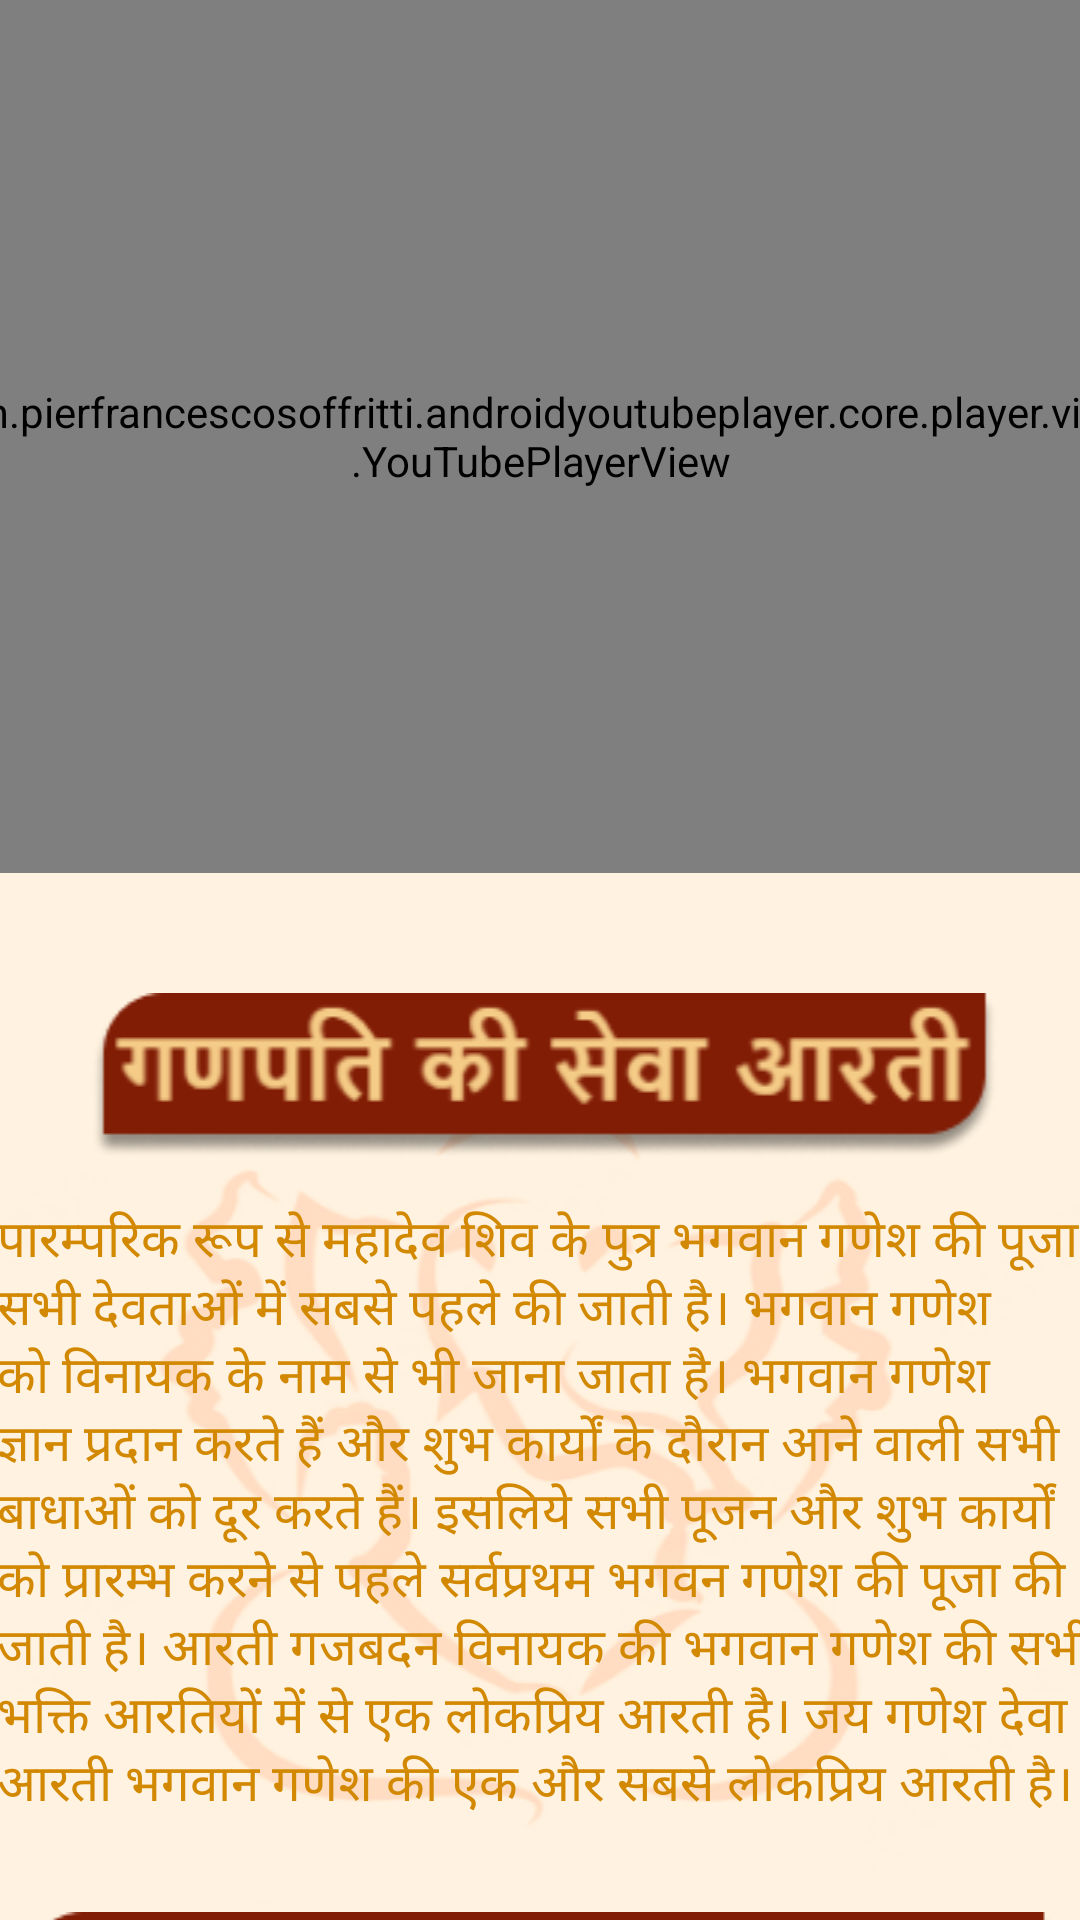

The Android layout XML behind this screen, and the referenced resources:
<!-- AndroidManifest.xml: application theme Theme.Sanatan -->
<!-- res/layout/activity_ganeshartithree.xml -->
<?xml version="1.0" encoding="utf-8"?>
<androidx.constraintlayout.widget.ConstraintLayout xmlns:android="http://schemas.android.com/apk/res/android"
    xmlns:app="http://schemas.android.com/apk/res-auto"
    xmlns:tools="http://schemas.android.com/tools"
    android:layout_width="match_parent"
    android:layout_height="match_parent"
    tools:context=".ganeshartithree"
    android:background="@drawable/back">

    <com.pierfrancescosoffritti.androidyoutubeplayer.core.player.views.YouTubePlayerView
        android:id="@+id/youTubePlayerView"
        android:layout_width="411dp"
        android:layout_height="291dp"
        app:autoPlay="true"
        app:layout_constraintEnd_toEndOf="parent"
        app:layout_constraintStart_toStartOf="parent"
        app:layout_constraintTop_toTopOf="parent"
        app:videoId="glrRP23ept8" />

    <ScrollView
        android:layout_width="413dp"
        android:layout_height="424dp"
        android:layout_marginTop="20dp"
        app:layout_constraintEnd_toEndOf="parent"
        app:layout_constraintStart_toStartOf="parent"
        app:layout_constraintTop_toBottomOf="@+id/youTubePlayerView">

        <LinearLayout
            android:layout_width="match_parent"
            android:layout_height="wrap_content"
            android:orientation="vertical">

            <ImageView
                android:id="@+id/imageView2"
                android:layout_width="345dp"
                android:layout_height="wrap_content"
                android:layout_marginStart="35dp"
                android:layout_marginTop="20dp"
                app:layout_constraintEnd_toEndOf="parent"
                app:layout_constraintStart_toStartOf="parent"
                app:layout_constraintTop_toBottomOf="@+id/youTubePlayerView"
                app:srcCompat="@drawable/ganpatisevarectangle" />

            <TextView
                android:layout_width="match_parent"
                android:layout_height="wrap_content"
                android:layout_margin="15dp"
                android:fontFamily="@font/poppins_medium"
                android:paddingLeft="10dp"
                android:text="@string/vinayakaartihindi"
                android:textColor="@color/sanatan"
                android:textSize="17sp"></TextView>

            <ImageView
                android:id="@+id/imageView3"
                android:layout_width="wrap_content"
                android:layout_height="wrap_content"
                android:layout_marginStart="30dp"
                android:layout_marginTop="15dp"
                app:layout_constraintEnd_toEndOf="parent"
                app:layout_constraintStart_toStartOf="parent"
                app:layout_constraintTop_toBottomOf="@+id/youTubePlayerView"
                app:srcCompat="@drawable/ganpatisevarectangle2" />

            <TextView
                android:layout_width="match_parent"
                android:layout_height="wrap_content"
                android:layout_margin="20dp"
                android:fontFamily="@font/poppins_medium"
                android:paddingLeft="10dp"
                android:text="@string/ganpatisevaenglish"
                android:textColor="@color/sanatan"
                android:textSize="17sp">

            </TextView>

        </LinearLayout>
    </ScrollView>
</androidx.constraintlayout.widget.ConstraintLayout>
<!-- resources referenced by this layout -->
<resources>
  <color name="sanatan">#D28800</color>
  <!-- drawable back: png bitmap (drawable, 49873 bytes) -->
  <!-- drawable ganpatisevarectangle: png bitmap (drawable, 11055 bytes) -->
  <!-- drawable ganpatisevarectangle2: png bitmap (drawable, 11279 bytes) -->
  <string name="ganpatisevaenglish">Traditionally Lord Ganesh, son of Mahadev Shiva, is worshipped first among all Gods. Lord Ganesh bestows wisdom and removes all obstacles which might come while performing auspicious work. Hence Lord Ganesh is worshipped first while starting all Pujas and auspicious activities. Ganapati Ki Seva Mangal Meva is one of the popular Aartis among all devotional Aartis. Jai Ganesh Deva is another most popular Aarti of Lord Ganesha.</string>
  <string name="vinayakaartihindi">पारम्परिक रूप से महादेव शिव के पुत्र भगवान गणेश की पूजा सभी देवताओं में सबसे पहले की जाती है। भगवान गणेश को विनायक के नाम से भी जाना जाता है। भगवान गणेश ज्ञान प्रदान करते हैं और शुभ कार्यों के दौरान आने वाली सभी बाधाओं को दूर करते हैं। इसलिये सभी पूजन और शुभ कार्यों को प्रारम्भ करने से पहले सर्वप्रथम भगवन गणेश की पूजा की जाती है। आरती गजबदन विनायक की भगवान गणेश की सभी भक्ति आरतियों में से एक लोकप्रिय आरती है। जय गणेश देवा आरती भगवान गणेश की एक और सबसे लोकप्रिय आरती है।</string>
  <style name="Theme.Sanatan" parent="Theme.MaterialComponents.DayNight.DarkActionBar">
          
          <item name="colorPrimary">@color/sanatan</item>
          <item name="colorPrimaryVariant">@color/sanatan</item>
          <item name="colorOnPrimary">@color/white</item>
          
          <item name="colorSecondary">@color/teal_200</item>
          <item name="colorSecondaryVariant">@color/teal_700</item>
          <item name="colorOnSecondary">@color/black</item>
          
          <item name="android:statusBarColor" tools:targetApi="l">?attr/colorPrimaryVariant</item>
          
  
      </style>
  <color name="white">#FFFFFFFF</color>
  <color name="teal_200">#FF03DAC5</color>
  <color name="teal_700">#FF018786</color>
  <color name="black">#FF000000</color>
</resources>
